Run: headless pygame with SDL's dummy video driver; simulated clock (each Clock.tick advances the game by its frame time, no real sleeping); random seed 0; keys injected as events and as key.get_pressed() state; no mouse input.
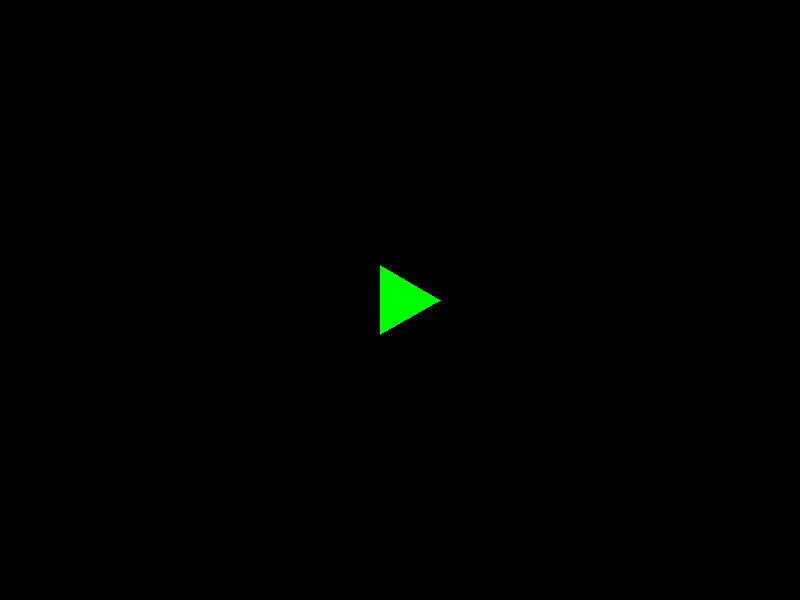
Frame 1 of 4 · flips 1–60 · no input
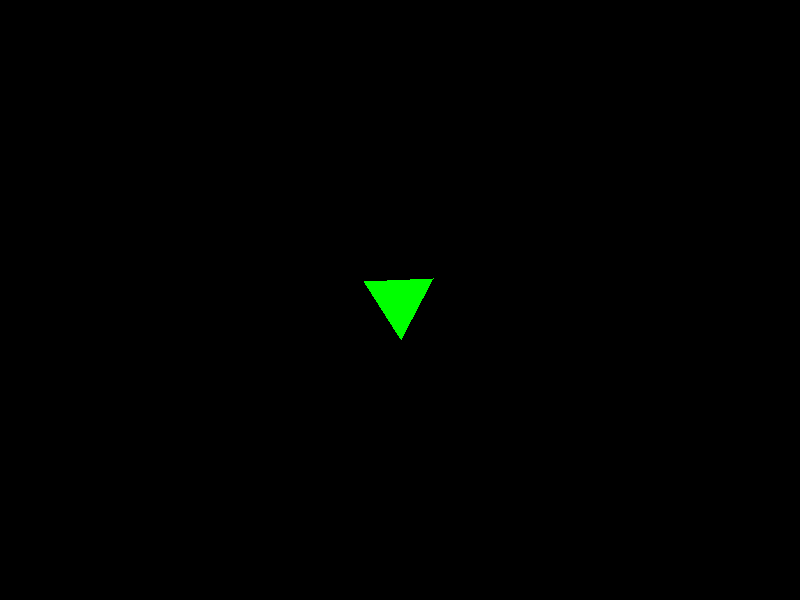
Frame 2 of 4 · flips 61–180 · tapped SPACE, RETURN · held RIGHT (→), D
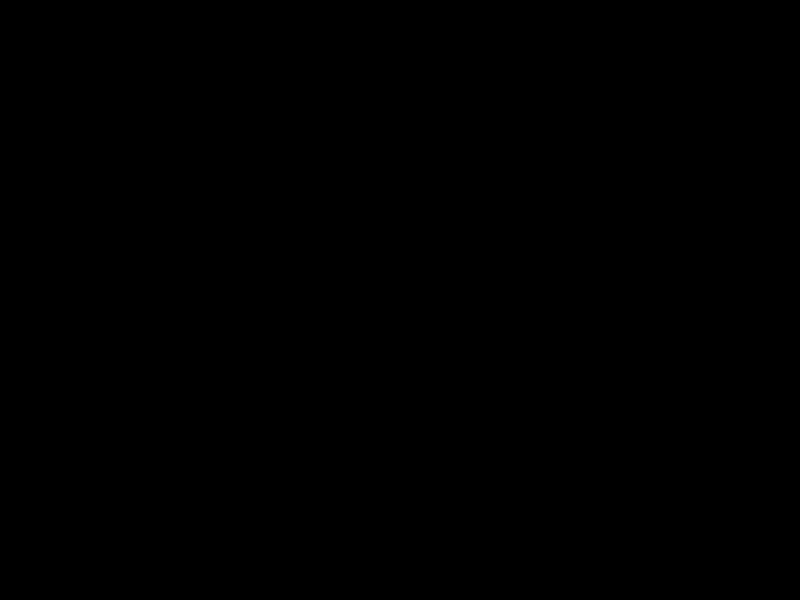
Frame 3 of 4 · flips 181–300 · held DOWN (↓), S
Frame 4 of 4 · flips 301–420 · held LEFT (←), A, UP (↑), W · screen unchanged from frame 3, image omitted

The pygame program that drew these frames:

import pygame
import math

class Tank:
    def __init__(self, x, y):
        self.x = x
        self.y = y
        self.width = 40
        self.speed = 5
        self.color = (0, 255, 0)  
        self.angle = 0  

    def draw(self, screen):
        point1 = (self.x + self.width * math.cos(self.angle), self.y + self.width * math.sin(self.angle))
        point2 = (self.x + self.width * math.cos(self.angle + 2 * math.pi / 3),
                  self.y + self.width * math.sin(self.angle + 2 * math.pi / 3))
        point3 = (self.x + self.width * math.cos(self.angle - 2 * math.pi / 3),
                  self.y + self.width * math.sin(self.angle - 2 * math.pi / 3))
        
        pygame.draw.polygon(screen, self.color, [point1, point2, point3])

    def move(self, keys):
        if keys[pygame.K_w]: 
            self.x += self.speed * math.cos(self.angle)
            self.y += self.speed * math.sin(self.angle)
        if keys[pygame.K_s]:  
            self.x -= self.speed * math.cos(self.angle)
            self.y -= self.speed * math.sin(self.angle)
        if keys[pygame.K_a]:  
            self.angle -= 0.1
        if keys[pygame.K_d]:  
            self.angle += 0.1

class Game:
    def __init__(self):
        pygame.init()

        self.screen_width = 800
        self.screen_height = 600
        
        self.screen = pygame.display.set_mode((self.screen_width, self.screen_height))
        pygame.display.set_caption("Tank Game")
        
        self.bg_color = (0, 0, 0) 
        
        self.tank = Tank(self.screen_width // 2, self.screen_height // 2)
        
        self.clock = pygame.time.Clock()
        
        self.running = True

    def run(self):
        while self.running:
            for event in pygame.event.get():
                if event.type == pygame.QUIT:
                    self.running = False

            keys = pygame.key.get_pressed()

            self.tank.move(keys)
            
            self.screen.fill(self.bg_color)
            
            self.tank.draw(self.screen)
            
            pygame.display.flip()
            
            self.clock.tick(60)
        
        pygame.quit()

if __name__ == "__main__":
    game = Game()
    game.run()
